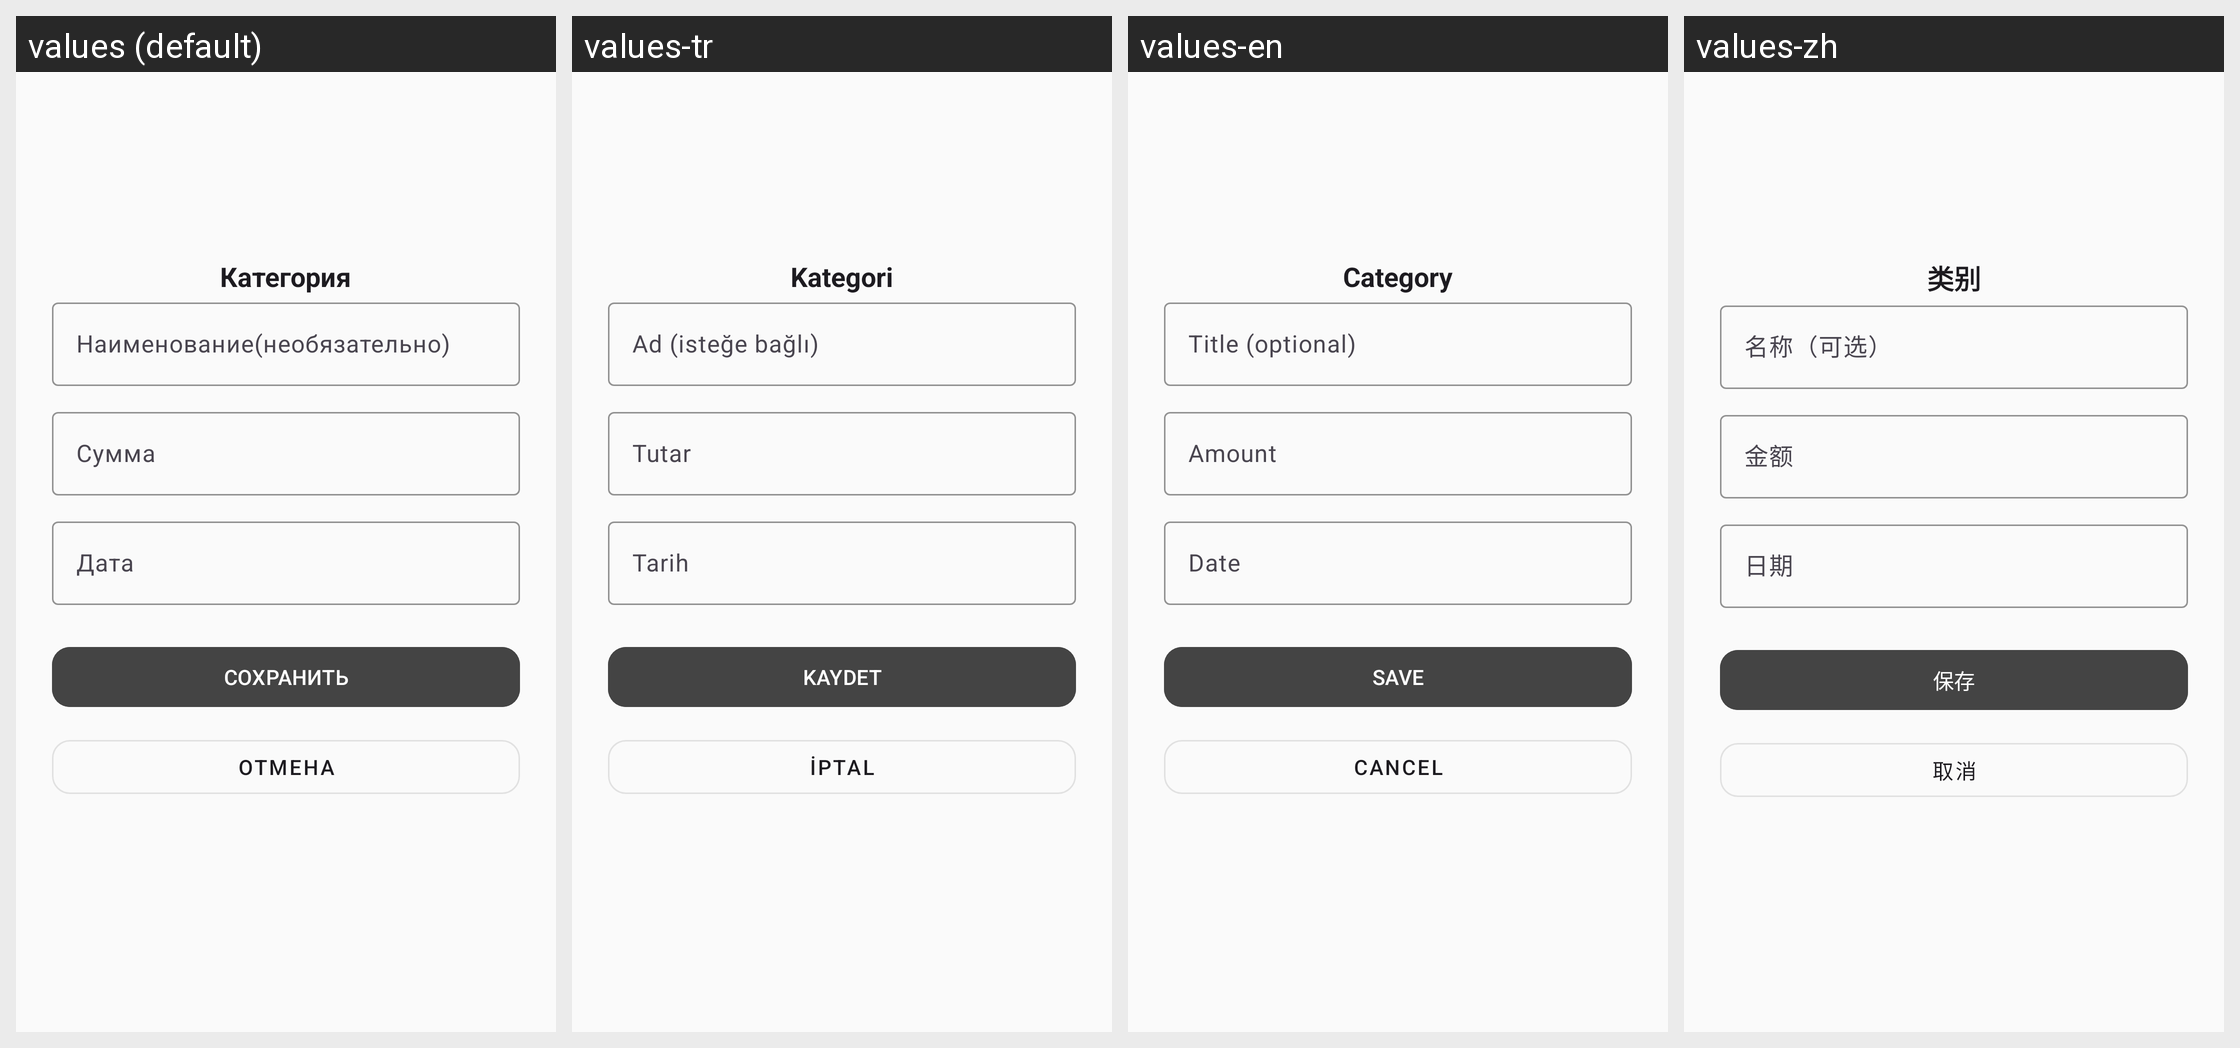

The same Android screen rendered under several of its app's locales, left to right. List the strings drawn on it with the default value and each locale's translation.
Android screen res/layout/activity_edit_expense_simple.xml rendered under 4 locales, left to right: values (default), values-tr, values-en, values-zh. Device: Nexus 5 (rendered at 1080×1920; each locale shown at half size, 540×960, under a caption strip naming it); theme Theme.MoneyMind.
Other locales in the repository, not shown: values-ar, values-de, values-es, values-fr, values-it, values-ja, values-ko.
Strings drawn on this screen, with the default value and each locale's value (text and hints the layout hard-codes, and strings that could not be matched under every locale, appear in the picture but are not listed):

category
  values: Категория
  values-tr: Kategori
  values-en: Category
  values-zh: 类别

title_optional
  values: Наименование(необязательно)
  values-tr: Ad (isteğe bağlı)
  values-en: Title (optional)
  values-zh: 名称（可选）

amount
  values: Сумма
  values-tr: Tutar
  values-en: Amount
  values-zh: 金额

date
  values: Дата
  values-tr: Tarih
  values-en: Date
  values-zh: 日期

save
  values: Сохранить
  values-tr: Kaydet
  values-en: Save
  values-zh: 保存

cancel
  values: Отмена
  values-tr: İptal
  values-en: Cancel
  values-zh: 取消
